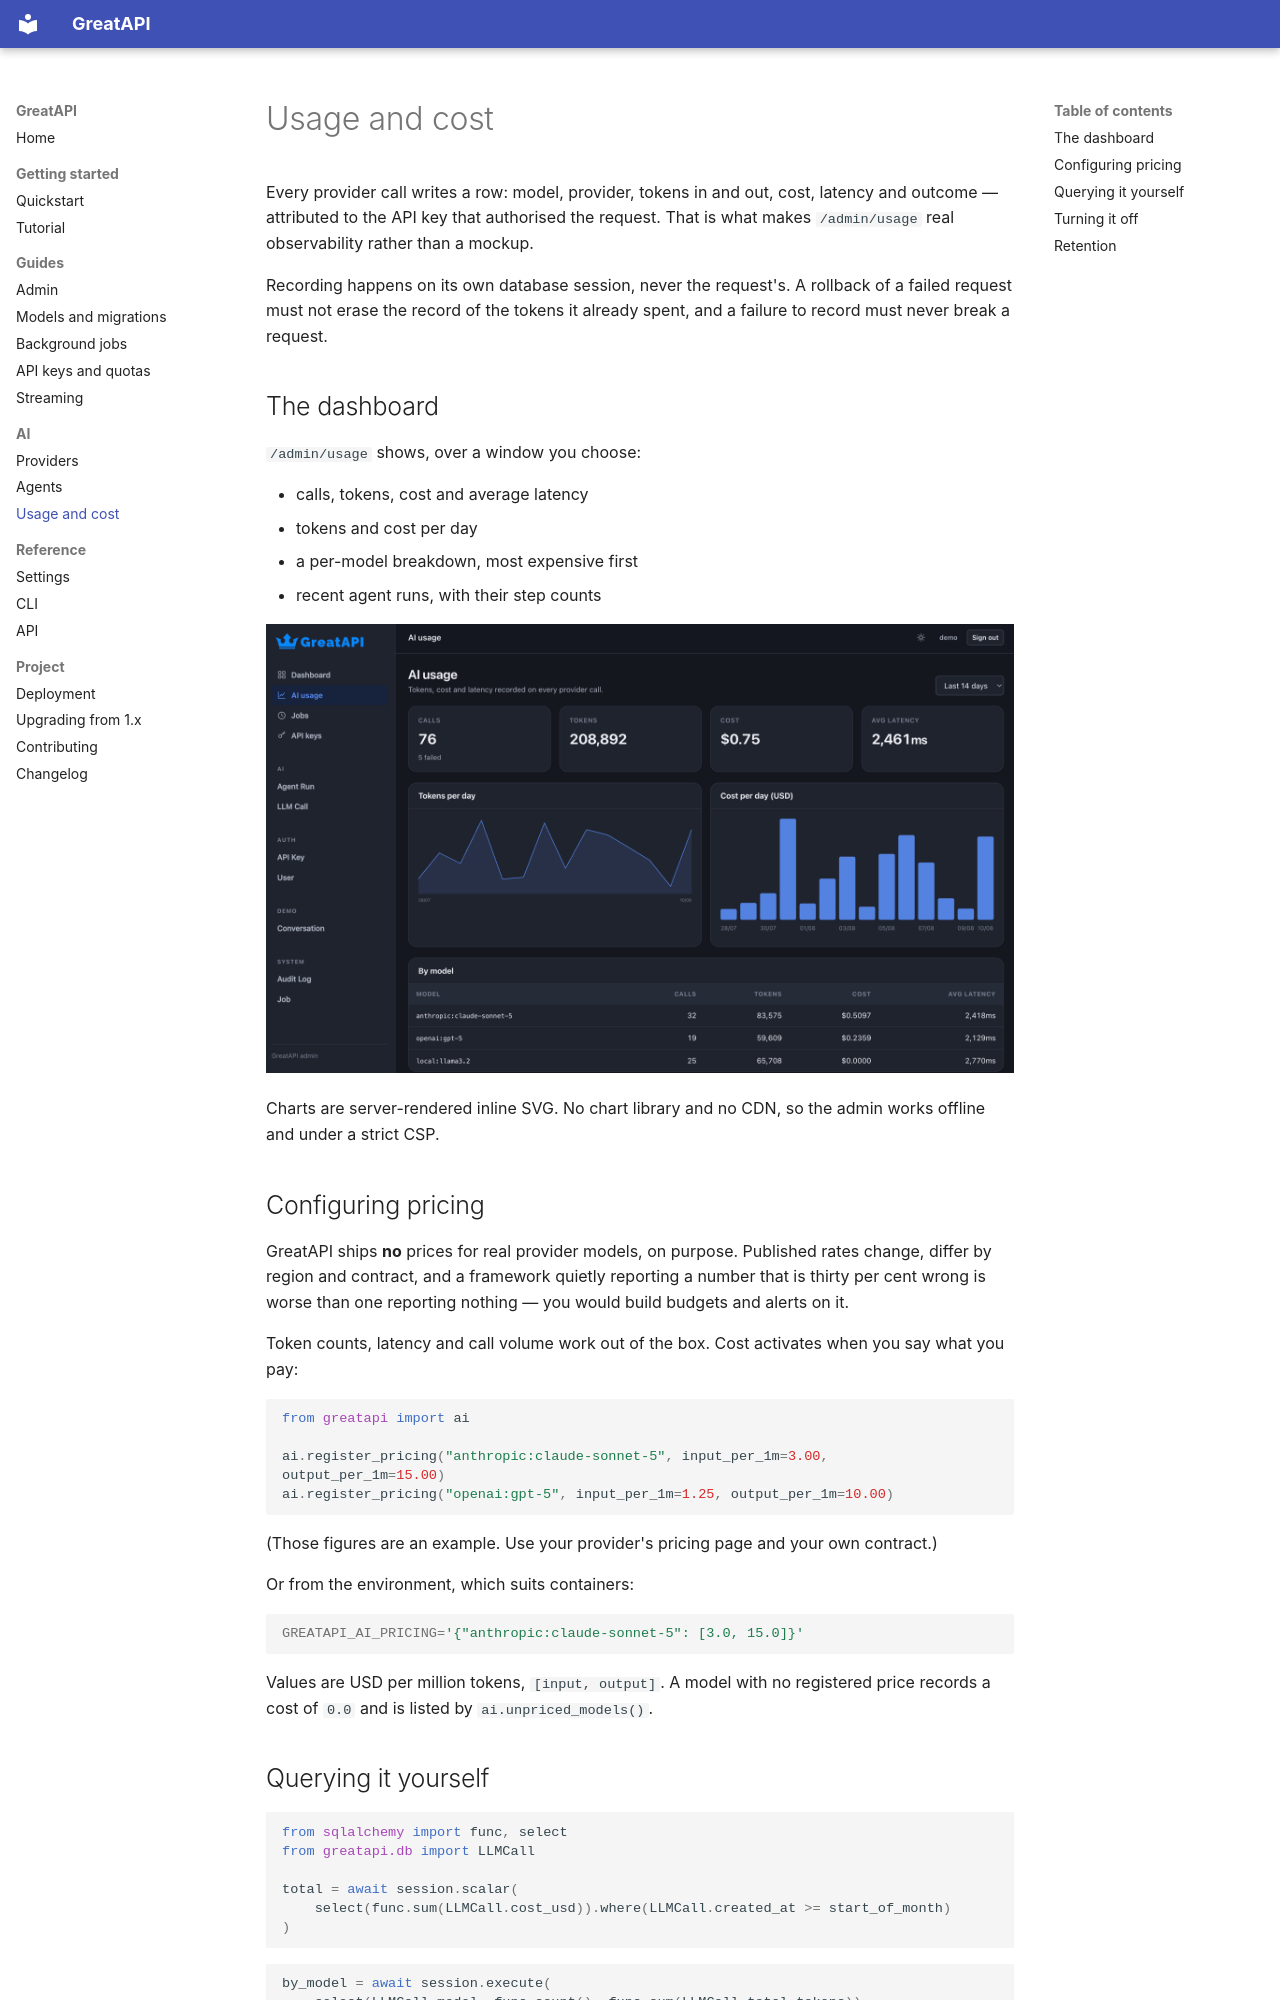

repository: sahajrajmalla/greatapi · page: ai/usage/index.html · generator: mkdocs

# Usage and cost

Every provider call writes a row: model, provider, tokens in and out, cost,
latency and outcome — attributed to the API key that authorised the request.
That is what makes `/admin/usage` real observability rather than a mockup.

Recording happens on its own database session, never the request's. A rollback
of a failed request must not erase the record of the tokens it already spent,
and a failure to record must never break a request.

## The dashboard

`/admin/usage` shows, over a window you choose:

- calls, tokens, cost and average latency
- tokens and cost per day
- a per-model breakdown, most expensive first
- recent agent runs, with their step counts

![Tokens, cost and latency per model](../assets/admin-ai-usage.png)

Charts are server-rendered inline SVG. No chart library and no CDN, so the admin
works offline and under a strict CSP.

## Configuring pricing

GreatAPI ships **no** prices for real provider models, on purpose. Published
rates change, differ by region and contract, and a framework quietly reporting a
number that is thirty per cent wrong is worse than one reporting nothing — you
would build budgets and alerts on it.

Token counts, latency and call volume work out of the box. Cost activates when
you say what you pay:

```python
from greatapi import ai

ai.register_pricing("anthropic:claude-sonnet-5", input_per_1m=3.00, output_per_1m=15.00)
ai.register_pricing("openai:gpt-5", input_per_1m=1.25, output_per_1m=10.00)
```

(Those figures are an example. Use your provider's pricing page and your own
contract.)

Or from the environment, which suits containers:

```bash
GREATAPI_AI_PRICING='{"anthropic:claude-sonnet-5": [3.0, 15.0]}'
```

Values are USD per million tokens, `[input, output]`. A model with no registered
price records a cost of `0.0` and is listed by `ai.unpriced_models()`.
